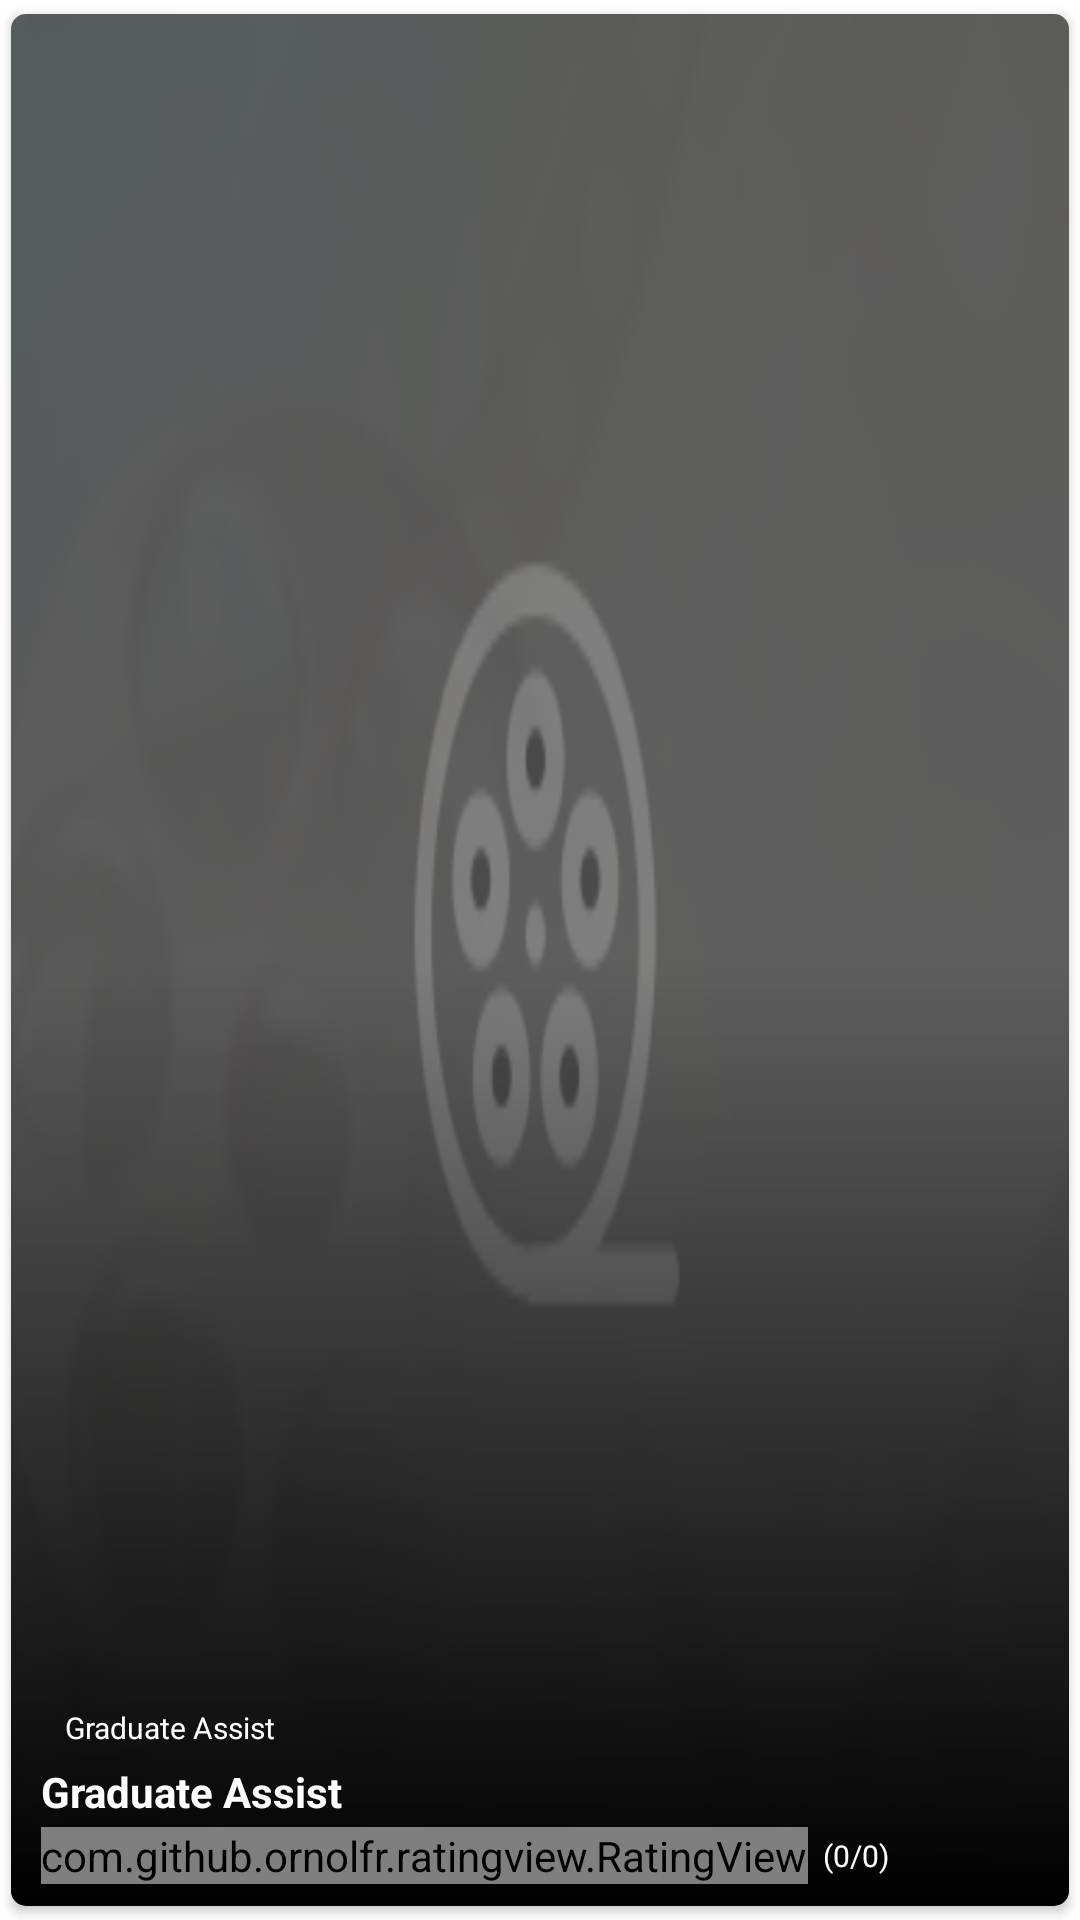

Reconstruct the res/layout file that produces this screen, plus the resources it refers to.
<!-- AndroidManifest.xml: application theme AppTheme -->
<!-- res/layout/slider_adapter.xml -->
<?xml version="1.0" encoding="utf-8"?>
<com.google.android.material.card.MaterialCardView xmlns:android="http://schemas.android.com/apk/res/android"
    xmlns:app="http://schemas.android.com/apk/res-auto"
    android:layout_width="match_parent"
    android:layout_height="match_parent"
    app:cardCornerRadius="5dp"
    app:cardElevation="2dp"
    app:cardUseCompatPadding="true">

    <androidx.constraintlayout.widget.ConstraintLayout
        android:layout_width="match_parent"
        android:layout_height="match_parent">

        <ImageView
            android:id="@+id/imageView_slider_adapter"
            android:layout_width="match_parent"
            android:layout_height="match_parent"
            android:scaleType="fitXY"
            android:src="@drawable/placeholder_landscape"
            android:contentDescription="@string/app_name" />

        <View
            android:id="@+id/view_slider_adapter"
            android:layout_width="match_parent"
            android:layout_height="match_parent"
            android:background="@drawable/image_thumb_text" />

        <com.google.android.material.textview.MaterialTextView
            android:id="@+id/textView_lag_slider_adapter"
            android:layout_width="wrap_content"
            android:layout_height="wrap_content"
            android:layout_marginStart="10dp"
            android:ellipsize="end"
            android:maxLines="1"
            android:paddingStart="8dp"
            android:paddingTop="5dp"
            android:paddingEnd="8dp"
            android:paddingBottom="5dp"
            android:text="@string/app_name"
            android:textColor="@color/white"
            android:textSize="10sp"
            app:layout_constraintBottom_toTopOf="@+id/textView_name_slider_adapter"
            app:layout_constraintStart_toStartOf="parent" />

        <com.google.android.material.textview.MaterialTextView
            android:id="@+id/textView_name_slider_adapter"
            android:layout_width="0dp"
            android:layout_height="wrap_content"
            android:layout_marginStart="10dp"
            android:layout_marginEnd="10dp"
            android:layout_marginBottom="5dp"
            android:ellipsize="end"
            android:maxLines="1"
            android:text="@string/app_name"
            android:textColor="@color/white"
            android:textSize="14sp"
            android:textStyle="bold"
            app:layout_constraintBottom_toTopOf="@+id/textView_rating_slider_adapter"
            app:layout_constraintEnd_toEndOf="parent"
            app:layout_constraintStart_toStartOf="parent" />

        <com.github.ornolfr.ratingview.RatingView
            android:id="@+id/ratingBar_slider_adapter"
            android:layout_width="wrap_content"
            android:layout_height="wrap_content"
            android:layout_gravity="center"
            android:layout_marginStart="10dp"
            app:drawable_empty="@drawable/stare"
            app:drawable_filled="@drawable/stare_y"
            app:drawable_half="@drawable/stare_yh"
            app:drawable_margin="1dp"
            app:drawable_size="10dp"
            app:is_indicator="true"
            app:max_count="5"
            app:layout_constraintStart_toStartOf="parent"
            app:layout_constraintBottom_toBottomOf="@+id/textView_rating_slider_adapter"
            app:layout_constraintTop_toTopOf="@+id/textView_rating_slider_adapter" />

        <com.google.android.material.textview.MaterialTextView
            android:id="@+id/textView_rating_slider_adapter"
            android:layout_width="0dp"
            android:layout_height="wrap_content"
            android:layout_marginStart="5dp"
            android:layout_marginEnd="10dp"
            android:layout_marginBottom="10dp"
            android:ellipsize="end"
            android:maxLines="1"
            android:text="@string/rate"
            android:textColor="@color/white"
            android:textSize="10sp"
            app:layout_constraintEnd_toEndOf="parent"
            app:layout_constraintBottom_toBottomOf="parent"
            app:layout_constraintStart_toEndOf="@+id/ratingBar_slider_adapter" />


    </androidx.constraintlayout.widget.ConstraintLayout>

</com.google.android.material.card.MaterialCardView>
<!-- resources referenced by this layout -->
<resources>
  <color name="white">#FFFFFF</color>
  <!-- drawable image_thumb_text (drawable) -->
  <?xml version="1.0" encoding="utf-8"?>
  <shape xmlns:android="http://schemas.android.com/apk/res/android"
      android:shape="rectangle">
      <gradient
          android:angle="90"
          android:centerColor="@color/transparent"
          android:startColor="@color/black" />
      <corners android:radius="5dp" />
  </shape>
  <!-- drawable placeholder_landscape: png bitmap (drawable-nodpi, 23562 bytes) -->
  <string name="app_name">Graduate Assist</string>
  <string name="rate">(0/0)</string>
  <style name="AppTheme" parent="Theme.MaterialComponents.DayNight.NoActionBar">
          
          <item name="colorPrimary">@color/colorPrimary</item>
          <item name="colorPrimaryDark">@color/colorPrimaryDark</item>
          <item name="colorAccent">@color/colorAccent</item>
          <item name="autoCompleteTextViewStyle">@style/cursorColor</item>
      </style>
  <color name="transparent">#00000000</color>
  <color name="black">#000000</color>
  <color name="colorPrimary">#6DBA41</color>
  <color name="colorPrimaryDark">#407A1F</color>
  <color name="colorAccent">#6DBA41</color>
  <style name="cursorColor" parent="Widget.AppCompat.AutoCompleteTextView">
          <item name="android:textCursorDrawable">@drawable/cursor</item>
      </style>
</resources>
